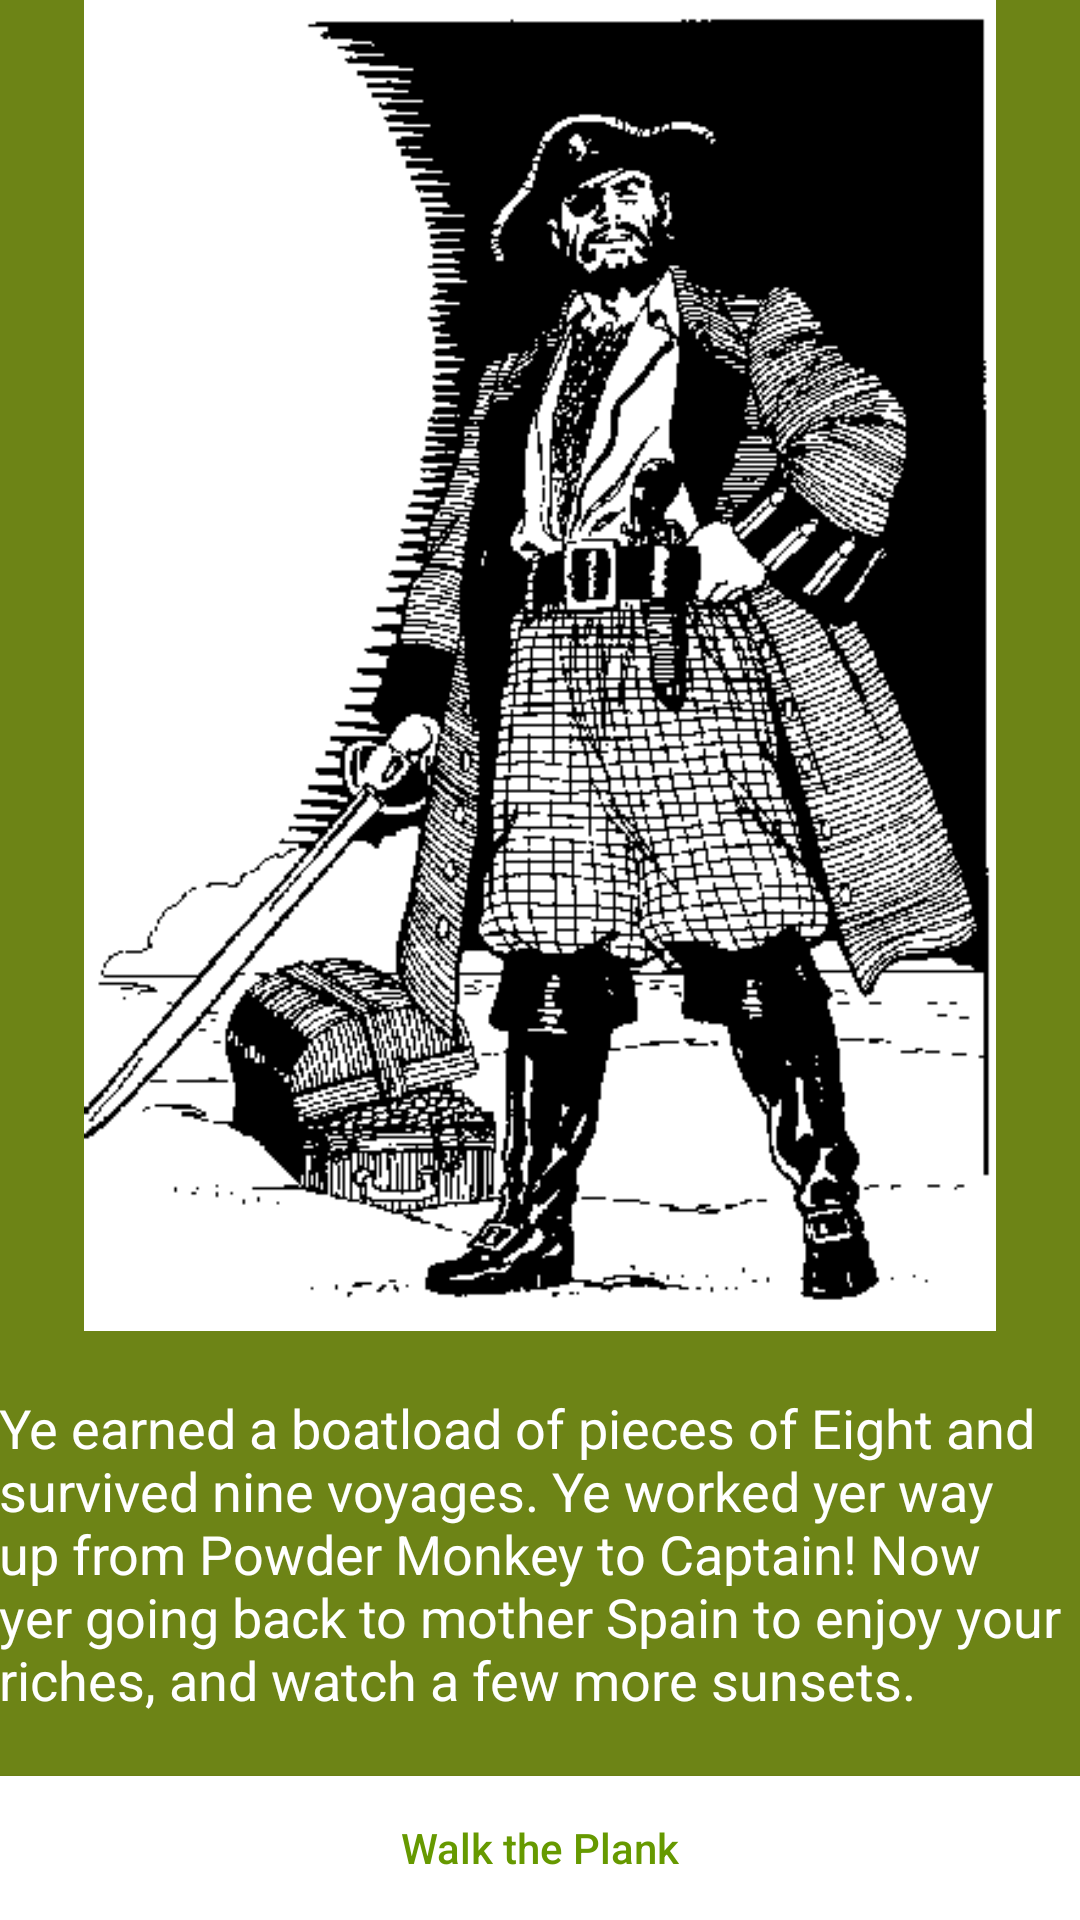

Reconstruct the res/layout file that produces this screen, plus the resources it refers to.
<!-- AndroidManifest.xml: application theme AppTheme2 -->
<!-- res/layout/captain.xml -->
<?xml version="1.0" encoding="utf-8"?>
<RelativeLayout xmlns:android="http://schemas.android.com/apk/res/android"
                android:layout_width="match_parent"
                android:layout_height="match_parent"
                android:paddingLeft="@dimen/activity_horizontal_margin"
                android:paddingRight="@dimen/activity_horizontal_margin"
                android:paddingTop="@dimen/activity_vertical_margin"
                android:paddingBottom="@dimen/activity_vertical_margin"
                android:background="#ff6d8416">

    <ImageView
        android:layout_width="wrap_content"
        android:layout_height="wrap_content"
        android:id="@+id/imageView"
        android:layout_above="@+id/textView2"
        android:layout_centerHorizontal="true"
        android:layout_centerVertical="true"
        android:src="@drawable/pirate_captain"
        android:layout_marginBottom="20dp"/>



    <TextView
        android:layout_width="wrap_content"
        android:layout_height="wrap_content"
        android:text="@string/captain_retirement"
        android:id="@+id/textView2"
        android:layout_above="@+id/exitButton"
        android:layout_marginBottom="20dp"
        android:layout_centerHorizontal="true"
        android:textAppearance="?android:attr/textAppearanceMedium"
        android:textColor="@android:color/white"/>

    <Button
        android:layout_width="match_parent"
        android:layout_height="wrap_content"
        android:text="Walk the Plank"
        android:id="@+id/exitButton"
        android:background="@android:color/white"
        android:textColor="@android:color/holo_green_dark"
        android:textAllCaps="false"
        android:layout_alignParentBottom="true"
        android:layout_centerHorizontal="true"
        />

</RelativeLayout>
<!-- resources referenced by this layout -->
<resources>
  <!-- drawable pirate_captain: png bitmap (drawable, 9972 bytes) -->
  <string name="captain_retirement">Ye earned a boatload of pieces of Eight and survived nine voyages. Ye worked yer way up from Powder Monkey to Captain! Now yer going back to mother Spain to enjoy your riches, and watch a few more sunsets.</string>
  <style name="AppTheme2" parent="Theme.AppCompat.Light.NoActionBar">
          <item name="android:windowNoTitle">true</item>
          <item name="android:windowActionBar">false</item>
      </style>
</resources>
